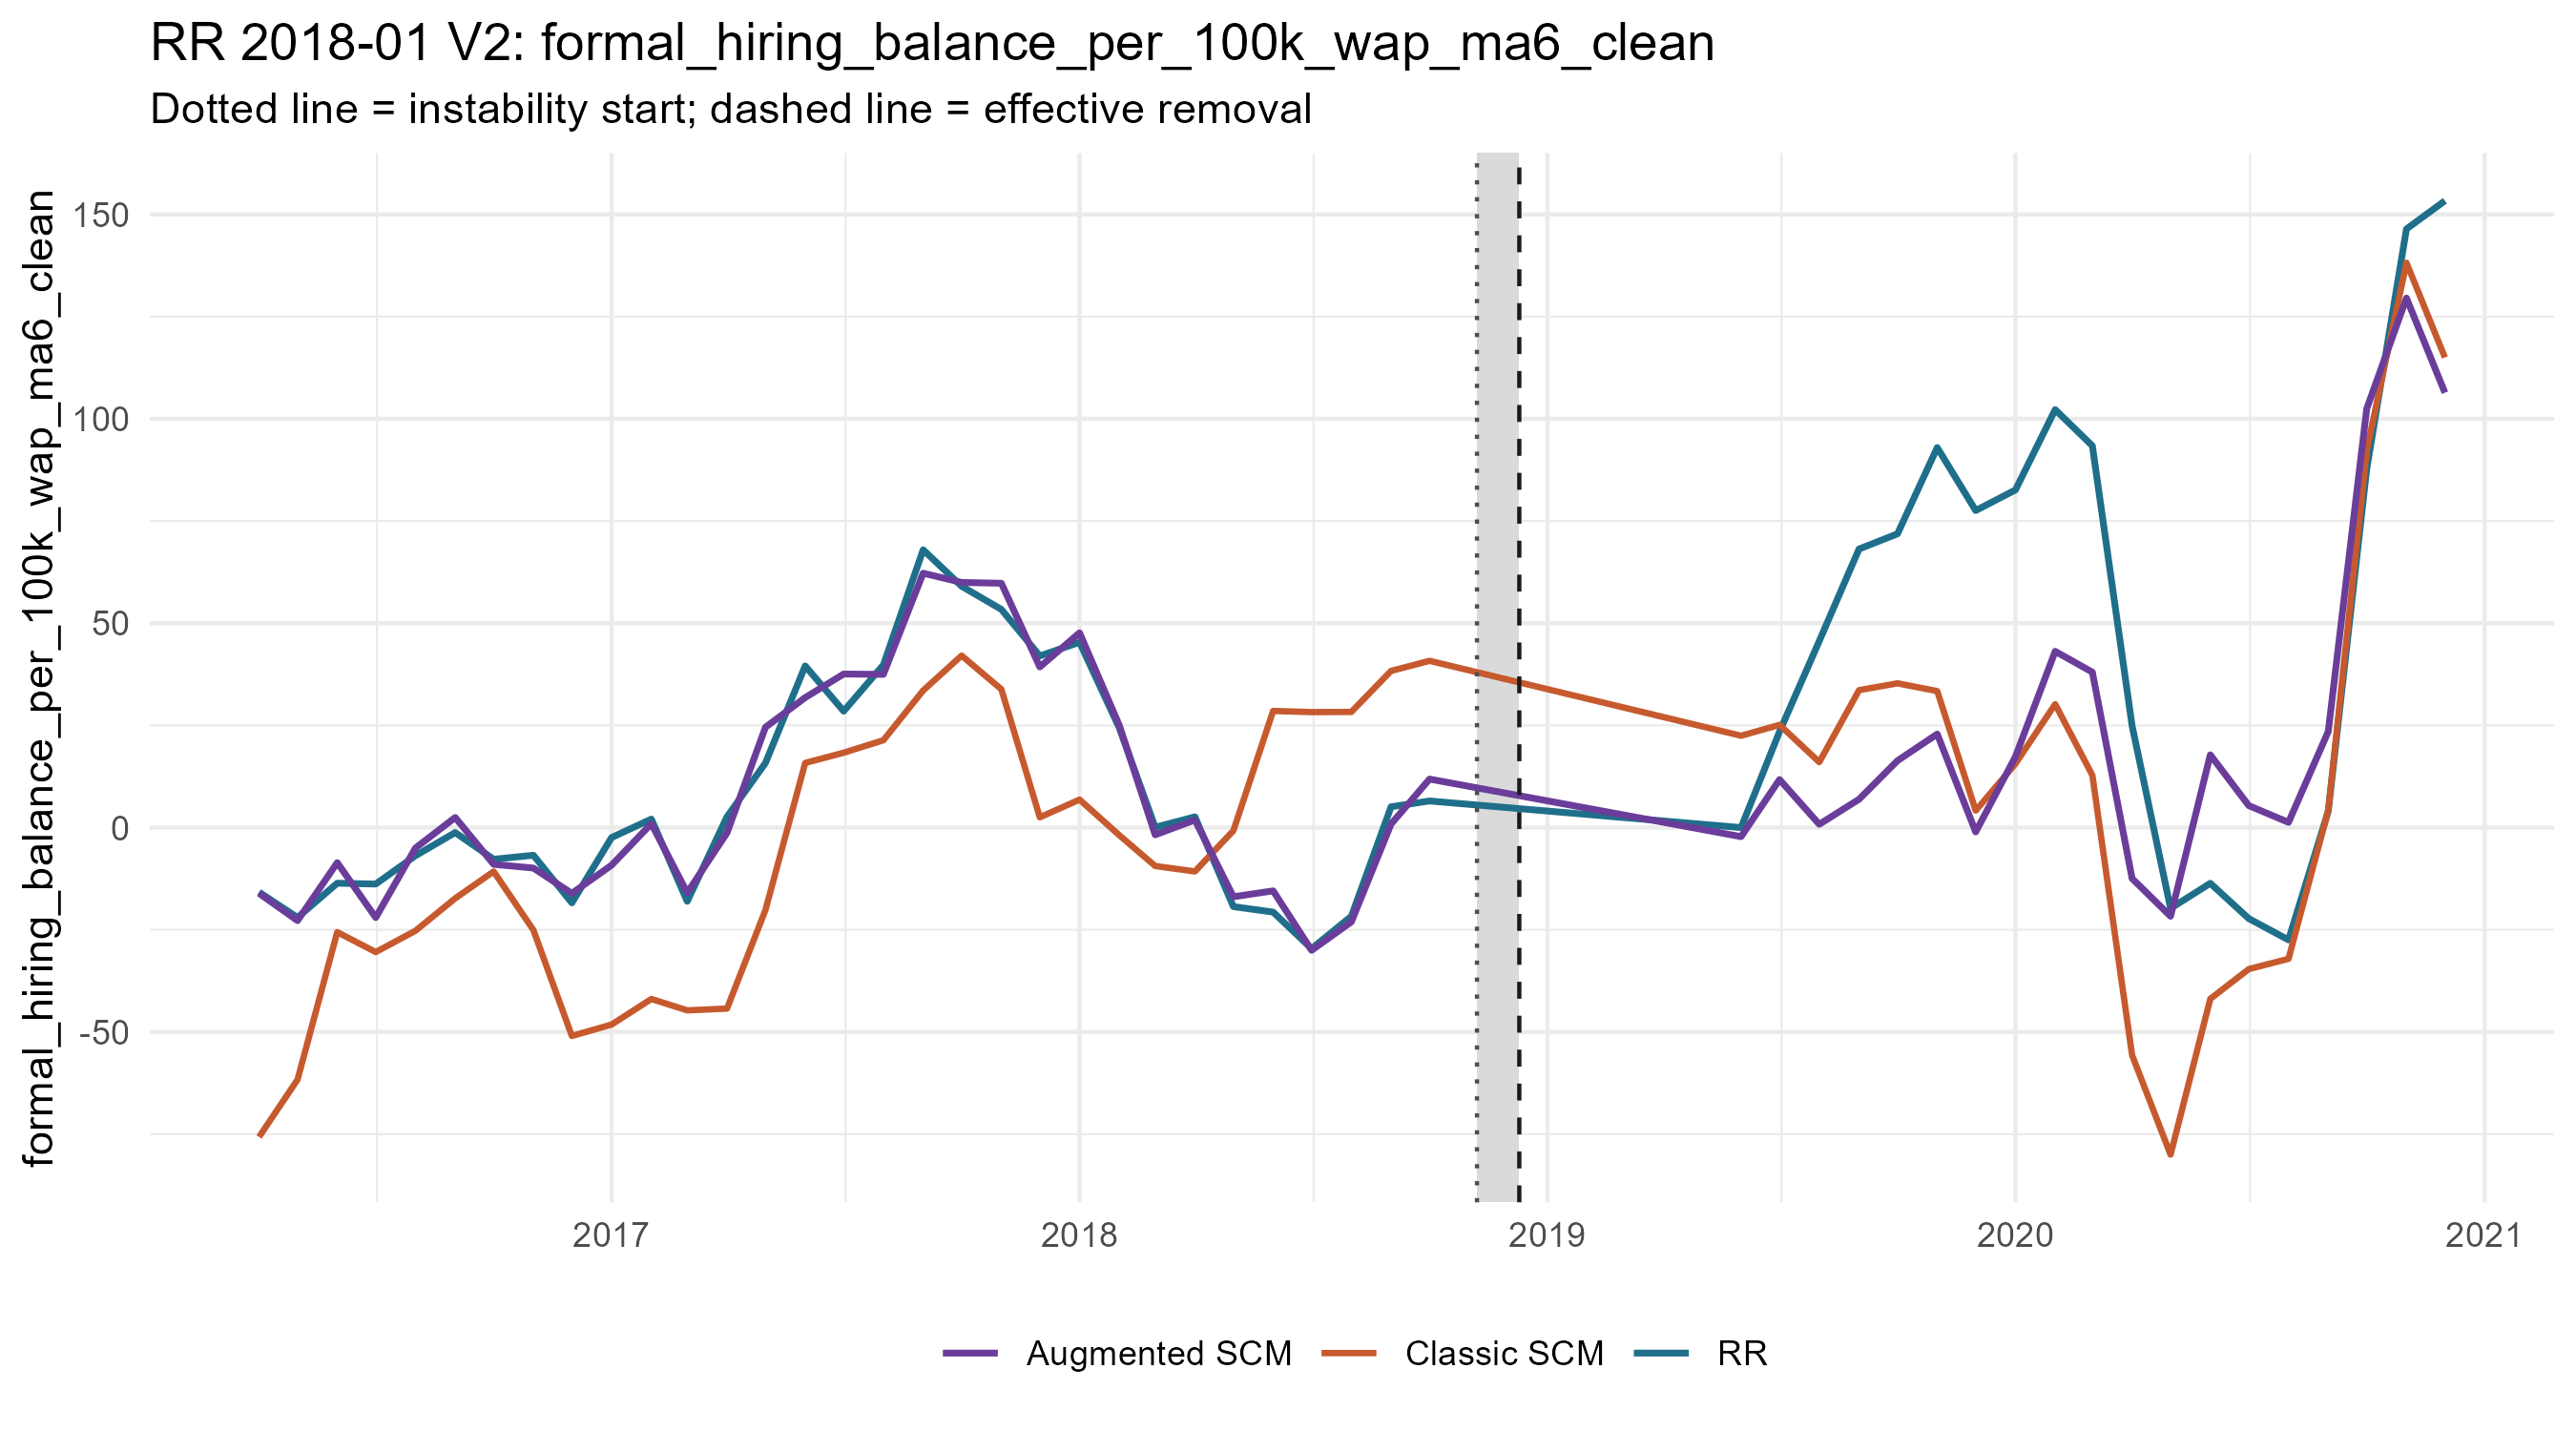

Values plotted in this chart, from the file beside it:
period_date, analysis_period, treated_value, scm_synthetic_value, augmentation_correction, augmentation_lambda, augmentation_cv_rmse, augmented_synthetic_value, scm_gap, augmented_gap, outcome
2016-04-01, pre, -15.79, -75.67, 59.59, 1e-4, 0.0811, -16.08, 59.88, 0.2925, formal_hiring_balance_per_100k_wap_ma6_c…
2016-05-01, pre, -22, -61.67, 38.91, 1e-4, 0.1158, -22.76, 39.67, 0.7565, formal_hiring_balance_per_100k_wap_ma6_c…
2016-06-01, pre, -13.6, -25.57, 16.99, 0.03919, 0.1108, -8.581, 11.97, -5.024, formal_hiring_balance_per_100k_wap_ma6_c…
2016-07-01, pre, -13.81, -30.45, 8.442, 0.01941, 0.0994, -22.01, 16.64, 8.198, formal_hiring_balance_per_100k_wap_ma6_c…
2016-08-01, pre, -6.874, -25.24, 20.24, 1e-4, 0.1091, -4.997, 18.37, -1.877, formal_hiring_balance_per_100k_wap_ma6_c…
2016-09-01, pre, -1.213, -17.31, 19.78, 0.1597, 0.1056, 2.475, 16.09, -3.688, formal_hiring_balance_per_100k_wap_ma6_c…
2016-10-01, pre, -7.749, -10.74, 1.752, 0.05569, 0.1019, -8.985, 2.988, 1.236, formal_hiring_balance_per_100k_wap_ma6_c…
2016-11-01, pre, -6.766, -25.07, 15.17, 1e-4, 0.05415, -9.9, 18.3, 3.133, formal_hiring_balance_per_100k_wap_ma6_c…
2016-12-01, pre, -18.4, -50.98, 34.89, 0.01366, 0.0581, -16.09, 32.57, -2.314, formal_hiring_balance_per_100k_wap_ma6_c…
2017-01-01, pre, -2.43, -48.18, 38.99, 0.227, 0.1247, -9.189, 45.75, 6.76, formal_hiring_balance_per_100k_wap_ma6_c…
2017-02-01, pre, 2.081, -41.93, 42.88, 0.01941, 0.154, 0.9558, 44.01, 1.125, formal_hiring_balance_per_100k_wap_ma6_c…
2017-03-01, pre, -18.03, -44.71, 28.77, 1e-4, 0.1008, -15.94, 26.67, -2.096, formal_hiring_balance_per_100k_wap_ma6_c…
2017-04-01, pre, 2.631, -44.28, 42.98, 0.03919, 0.08044, -1.298, 46.91, 3.929, formal_hiring_balance_per_100k_wap_ma6_c…
2017-05-01, pre, 15.82, -20.16, 44.7, 1e-4, 0.0716, 24.54, 35.98, -8.722, formal_hiring_balance_per_100k_wap_ma6_c…
2017-06-01, pre, 39.55, 15.82, 15.99, 1e-4, 0.06463, 31.8, 23.74, 7.747, formal_hiring_balance_per_100k_wap_ma6_c…
2017-07-01, pre, 28.48, 18.31, 19.26, 1e-4, 0.09091, 37.56, 10.17, -9.083, formal_hiring_balance_per_100k_wap_ma6_c…
2017-08-01, pre, 39.81, 21.38, 16.11, 1e-4, 0.07938, 37.49, 18.43, 2.324, formal_hiring_balance_per_100k_wap_ma6_c…
2017-09-01, pre, 67.96, 33.54, 28.7, 1e-4, 0.09143, 62.23, 34.42, 5.721, formal_hiring_balance_per_100k_wap_ma6_c…
2017-10-01, pre, 59.04, 42.07, 17.91, 1e-4, 0.1026, 59.97, 16.98, -0.9313, formal_hiring_balance_per_100k_wap_ma6_c…
2017-11-01, pre, 53.38, 33.84, 25.93, 1e-4, 0.08954, 59.77, 19.53, -6.394, formal_hiring_balance_per_100k_wap_ma6_c…
2017-12-01, pre, 41.99, 2.516, 36.79, 0.01941, 0.09127, 39.3, 39.47, 2.687, formal_hiring_balance_per_100k_wap_ma6_c…
2018-01-01, pre, 45.33, 6.85, 40.8, 0.01941, 0.1004, 47.65, 38.48, -2.315, formal_hiring_balance_per_100k_wap_ma6_c…
2018-02-01, pre, 24.39, -1.868, 26.89, 1e-4, 0.07208, 25.02, 26.26, -0.6235, formal_hiring_balance_per_100k_wap_ma6_c…
2018-03-01, pre, 0.07718, -9.401, 7.636, 1e-4, 0.08108, -1.765, 9.478, 1.842, formal_hiring_balance_per_100k_wap_ma6_c…
2018-04-01, pre, 2.628, -10.72, 12.58, 1e-4, 0.08184, 1.856, 13.35, 0.7722, formal_hiring_balance_per_100k_wap_ma6_c…
2018-05-01, pre, -19.33, -0.7443, -16.18, 0.01941, 0.09275, -16.92, -18.58, -2.409, formal_hiring_balance_per_100k_wap_ma6_c…
2018-06-01, pre, -20.67, 28.54, -44.02, 0.227, 0.1451, -15.48, -49.21, -5.196, formal_hiring_balance_per_100k_wap_ma6_c…
2018-07-01, pre, -29.61, 28.25, -58.27, 1e-4, 0.09737, -30.02, -57.86, 0.4094, formal_hiring_balance_per_100k_wap_ma6_c…
2018-08-01, pre, -21.7, 28.3, -51.36, 1e-4, 0.0664, -23.06, -50, 1.359, formal_hiring_balance_per_100k_wap_ma6_c…
2018-09-01, pre, 5.097, 38.33, -37.45, 1e-4, 0.1011, 0.8772, -33.23, 4.219, formal_hiring_balance_per_100k_wap_ma6_c…
2018-10-01, pre, 6.512, 40.8, -28.93, 1e-4, 0.1467, 11.87, -34.28, -5.358, formal_hiring_balance_per_100k_wap_ma6_c…
2019-06-01, post, -1.1825031694575234e-15, 22.47, -24.68, 10.81, 0.4985, -2.213, -22.47, 2.213, formal_hiring_balance_per_100k_wap_ma6_c…
2019-07-01, post, 23.48, 25.13, -13.38, 21.83, 0.5257, 11.75, -1.653, 11.73, formal_hiring_balance_per_100k_wap_ma6_c…
2019-08-01, post, 45.65, 16.02, -15.22, 44.06, 0.7147, 0.7987, 29.63, 44.85, formal_hiring_balance_per_100k_wap_ma6_c…
2019-09-01, post, 68.15, 33.62, -26.69, 15.36, 0.6575, 6.93, 34.53, 61.22, formal_hiring_balance_per_100k_wap_ma6_c…
2019-10-01, post, 71.86, 35.29, -18.92, 7.609, 0.4686, 16.37, 36.57, 55.49, formal_hiring_balance_per_100k_wap_ma6_c…
2019-11-01, post, 92.97, 33.39, -10.51, 10.81, 0.4873, 22.88, 59.57, 70.08, formal_hiring_balance_per_100k_wap_ma6_c…
2019-12-01, post, 77.56, 4.159, -5.221, 15.36, 0.3953, -1.062, 73.4, 78.62, formal_hiring_balance_per_100k_wap_ma6_c…
2020-01-01, post, 82.6, 15.61, 1.728, 31.01, 0.6448, 17.34, 66.99, 65.26, formal_hiring_balance_per_100k_wap_ma6_c…
2020-02-01, post, 102.2, 30.19, 12.93, 1e-4, 0.719, 43.12, 72.05, 59.13, formal_hiring_balance_per_100k_wap_ma6_c…
2020-03-01, post, 93.4, 12.79, 25.23, 31.01, 0.737, 38.03, 80.61, 55.37, formal_hiring_balance_per_100k_wap_ma6_c…
2020-04-01, post, 24.89, -55.68, 43.22, 2.653, 0.5364, -12.46, 80.57, 37.34, formal_hiring_balance_per_100k_wap_ma6_c…
2020-05-01, post, -19.77, -80, 58.31, 1.867, 0.4046, -21.69, 60.23, 1.924, formal_hiring_balance_per_100k_wap_ma6_c…
2020-06-01, post, -13.63, -41.89, 59.69, 2.653, 0.5135, 17.8, 28.27, -31.42, formal_hiring_balance_per_100k_wap_ma6_c…
2020-07-01, post, -22.26, -34.61, 39.99, 3.769, 0.4808, 5.38, 12.36, -27.64, formal_hiring_balance_per_100k_wap_ma6_c…
2020-08-01, post, -27.47, -32.11, 33.38, 3.769, 0.4844, 1.275, 4.636, -28.75, formal_hiring_balance_per_100k_wap_ma6_c…
2020-09-01, post, 4.015, 4.2, 19.31, 5.356, 0.5186, 23.51, -0.1854, -19.5, formal_hiring_balance_per_100k_wap_ma6_c…
2020-10-01, post, 87.69, 92.29, 10.17, 15.36, 0.7515, 102.5, -4.601, -14.77, formal_hiring_balance_per_100k_wap_ma6_c…
2020-11-01, post, 146.4, 138.2, -8.629, 15.36, 0.7901, 129.5, 8.271, 16.9, formal_hiring_balance_per_100k_wap_ma6_c…
2020-12-01, post, 153.3, 115, -8.62, 15.36, 0.7998, 106.4, 38.32, 46.94, formal_hiring_balance_per_100k_wap_ma6_c…
